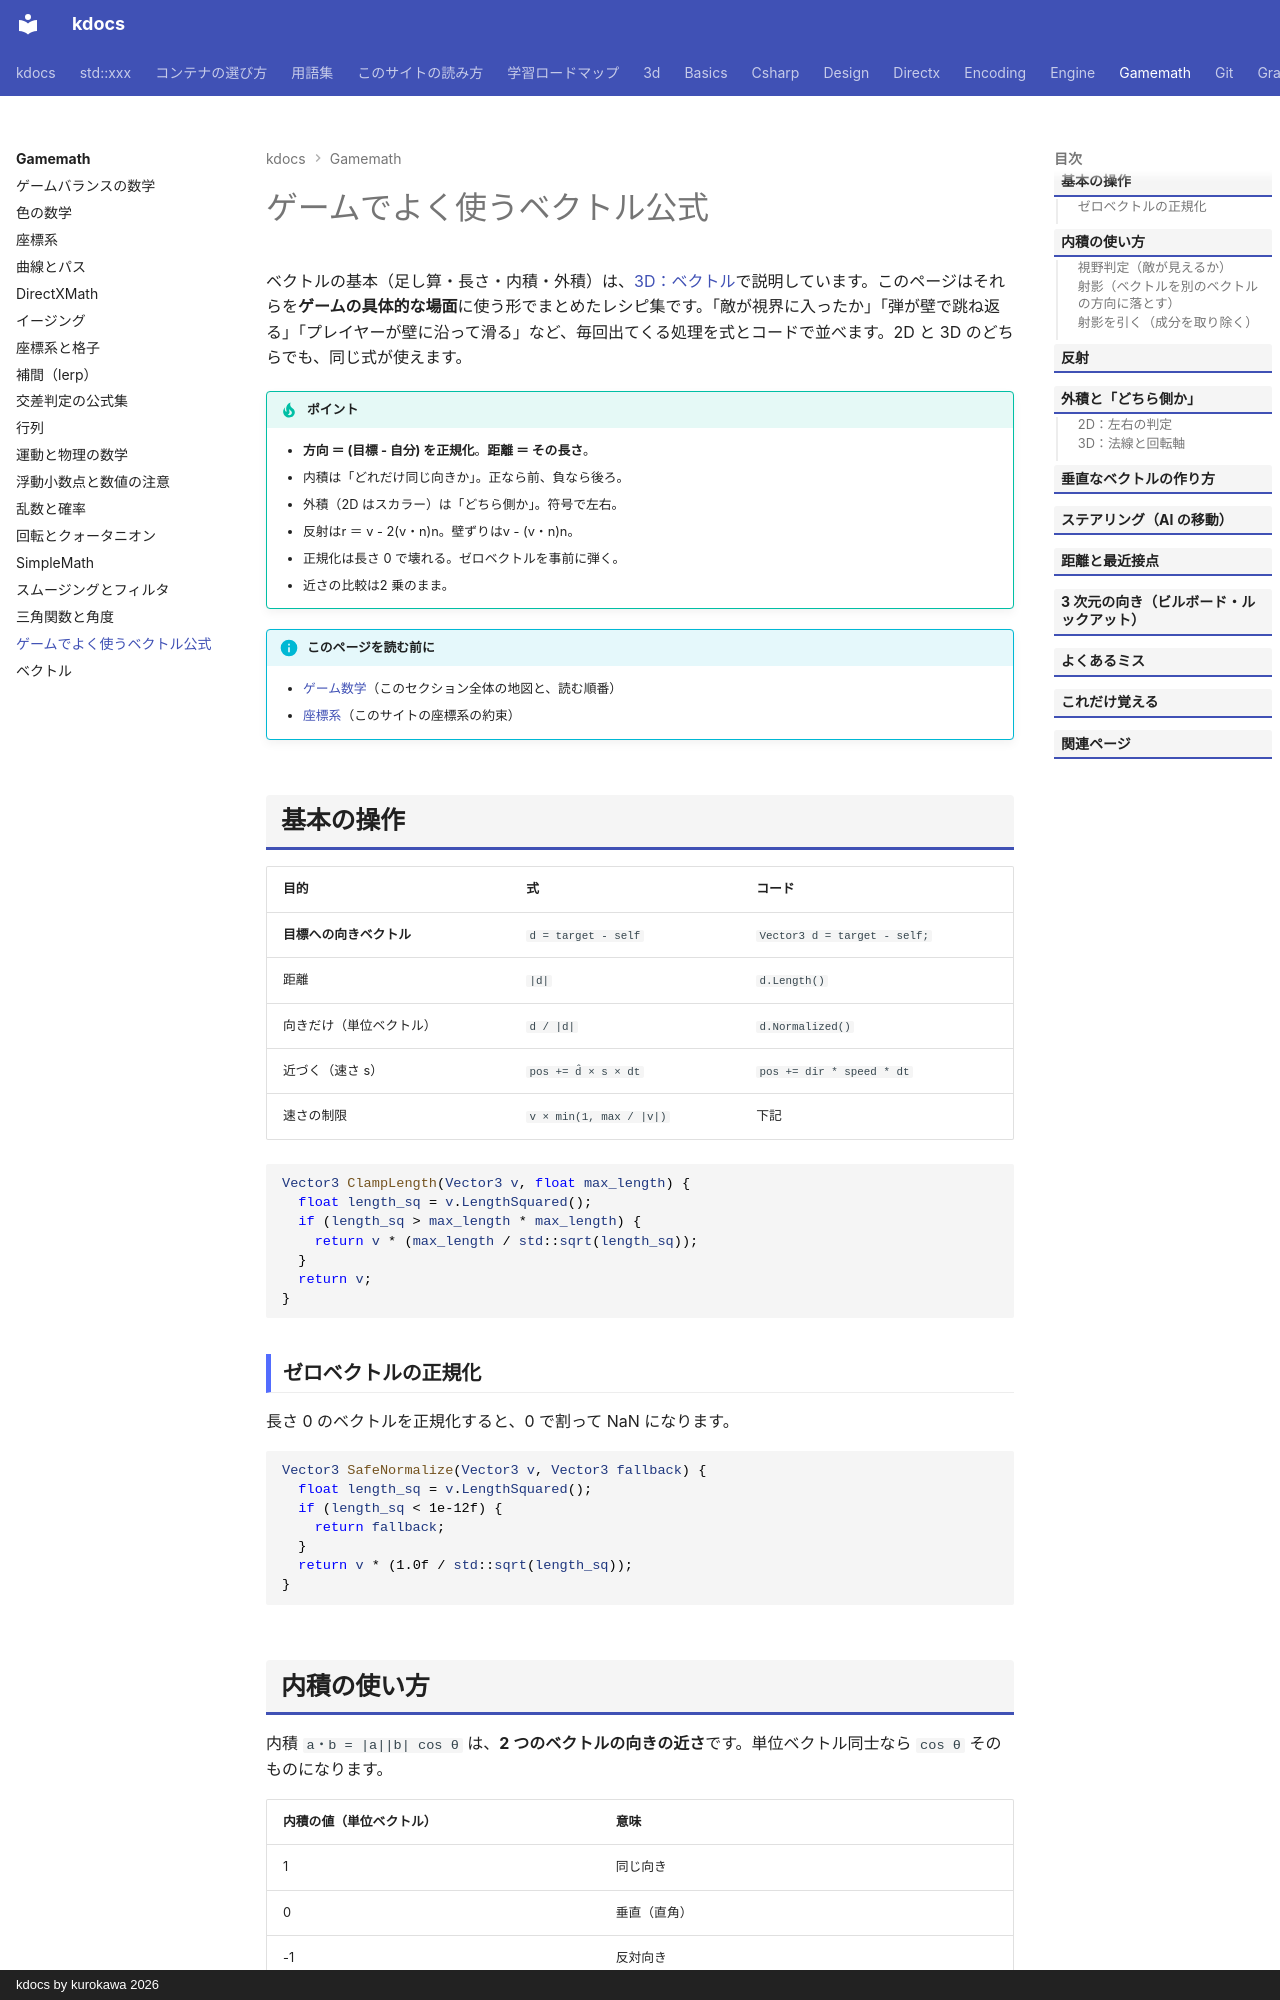

repository: qwzxdf/kdocs · page: gamemath/vector-recipes/index.html · generator: mkdocs · copyright: kdocs by kurokawa 2026

---
title: ゲームでよく使うベクトル公式
tags:
  - ゲーム数学
---

# ゲームでよく使うベクトル公式

ベクトルの基本（足し算・長さ・内積・外積）は、[3D：ベクトル](vectors.md)で説明しています。このページはそれらを**ゲームの具体的な場面**に使う形でまとめたレシピ集です。「敵が視界に入ったか」「弾が壁で跳ね返る」「プレイヤーが壁に沿って滑る」など、毎回出てくる処理を式とコードで並べます。2D と 3D のどちらでも、同じ式が使えます。

!!! tip "ポイント"
    - <strong>方向 ＝ (目標 - 自分) を正規化</strong>。<strong>距離 ＝ その長さ</strong>。
    - 内積は「どれだけ同じ向きか」。正なら前、負なら後ろ。
    - 外積（2D はスカラー）は「どちら側か」。符号で左右。
    - 反射はr ＝ v - 2(v・n)n。壁ずりはv - (v・n)n。
    - 正規化は長さ 0 で壊れる。ゼロベクトルを事前に弾く。
    - 近さの比較は2 乗のまま。

!!! info "このページを読む前に"
    - [ゲーム数学](index.md)（このセクション全体の地図と、読む順番）
    - [座標系](coordinate-systems.md)（このサイトの座標系の約束）

## 基本の操作

| 目的 | 式 | コード |
| --- | --- | --- |
| **目標への向きベクトル** | `d = target - self` | `Vector3 d = target - self;` |
| 距離 | `|d|` | `d.Length()` |
| 向きだけ（単位ベクトル） | `d / |d|` | `d.Normalized()` |
| 近づく（速さ s） | `pos += d̂ × s × dt` | `pos += dir * speed * dt` |
| 速さの制限 | `v × min(1, max / |v|)` | 下記 |

```cpp
Vector3 ClampLength(Vector3 v, float max_length) {
  float length_sq = v.LengthSquared();
  if (length_sq > max_length * max_length) {
    return v * (max_length / std::sqrt(length_sq));
  }
  return v;
}
```

### ゼロベクトルの正規化

長さ 0 のベクトルを正規化すると、0 で割って NaN になります。

```cpp
Vector3 SafeNormalize(Vector3 v, Vector3 fallback) {
  float length_sq = v.LengthSquared();
  if (length_sq < 1e-12f) {
    return fallback;
  }
  return v * (1.0f / std::sqrt(length_sq));
}
```

## 内積の使い方

内積 `a・b = |a||b| cos θ` は、**2 つのベクトルの向きの近さ**です。単位ベクトル同士なら `cos θ` そのものになります。

| 内積の値（単位ベクトル） | 意味 |
| --- | --- |
| 1 | 同じ向き |
| 0 | 垂直（直角） |
| -1 | 反対向き |
| 正 | 90 度未満（前方・同じ側） |
| 負 | 90 度より大きい（後方・反対側） |

### 視野判定（敵が見えるか）

```cpp
bool InViewCone(Vector3 self, Vector3 forward, Vector3 target, float half_angle, float range) {
  Vector3 to_target = target - self;
  float distance_sq = to_target.LengthSquared();
  if (distance_sq > range * range) {
    return false;
  }
  to_target.Normalize();
  return forward.Dot(to_target) >= std::cos(half_angle);
}
```

- `cos(half_angle)` をあらかじめ計算: 毎回 `acos` で角度を求めず、内積と cos の比較で済ませる
- forward は単位ベクトル: 正規化されていないと結果がずれる
- 距離を先に確認: 範囲外なら、正規化（`sqrt`）をしないで済む
- 遮蔽物: 視野に入っても壁の後ろは見えない。さらにレイキャストで確認

### 射影（ベクトルを別のベクトルの方向に落とす）

ベクトル v を単位ベクトル n の方向に射影した成分は `(v・n) n` です。

```cpp
Vector3 Project(Vector3 v, Vector3 n) {
  return n * v.Dot(n);
}
```

| 使いどころ | 説明 |
| --- | --- |
| 点から直線への距離 | 点から直線上の最近接点を求める |
| 斜面に沿った速度 | 重力を斜面方向と垂直方向に分ける |
| スカラー射影 | `v・n` は、「n 方向への長さ」 |

### 射影を引く（成分を取り除く）

`v - (v・n) n` は、n の方向の成分を取り除いたベクトルです。

```cpp
Vector3 RemoveComponent(Vector3 v, Vector3 n) {
  return v - n * v.Dot(n);
}
```

- 壁ずり（スライド）: 壁にぶつかったとき、壁の法線方向の速度を消して、壁に沿って滑る
- 水平方向の向き: カメラの向きから、上下成分を取り除いて、地面と平行な向きにする
- 斜面を登る: 床の法線方向の成分を消す
